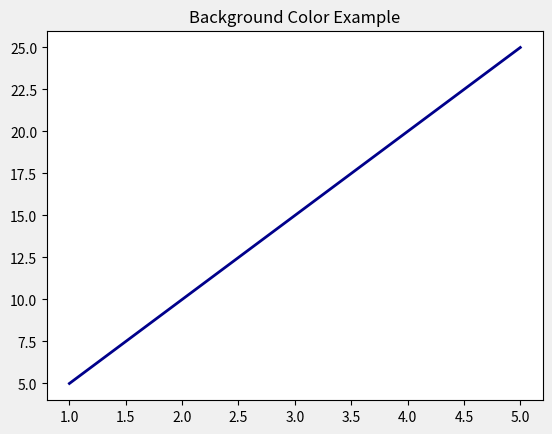

Generate this figure with matplotlib:
import matplotlib.pyplot as plt

"""
BACKGROUND COLOR CONTROL
------------------------
We can style figure background.
"""

x = [1, 2, 3, 4, 5]
y = [5, 10, 15, 20, 25]

plt.figure(facecolor="#f0f0f0")  # light gray background

plt.plot(x, y, color="darkblue", linewidth=2)

plt.title("Background Color Example")

plt.show()
